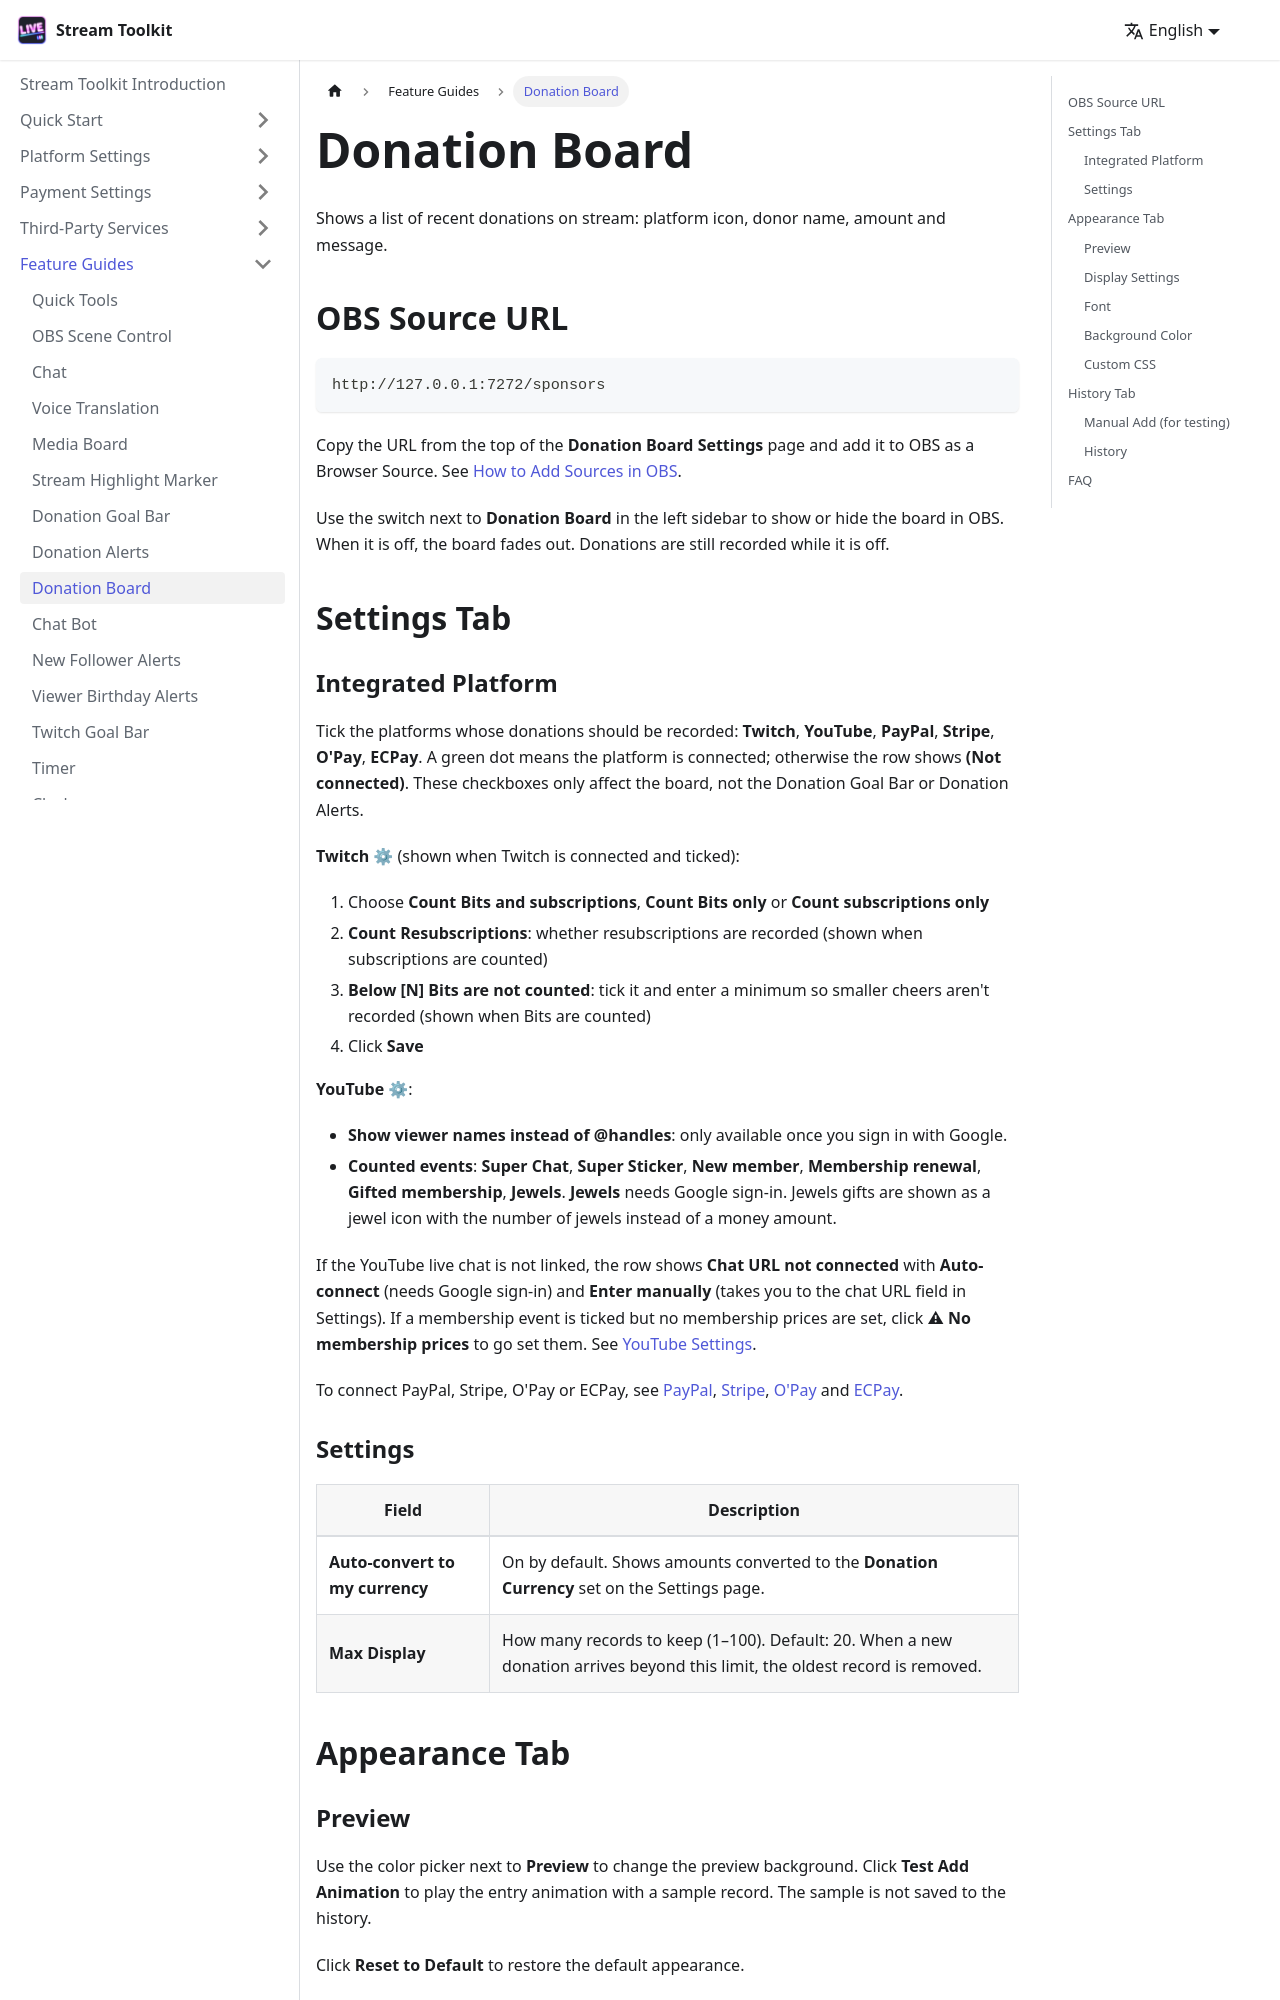

repository: penguin72huhu/StreamToolkitDocs · page: features/sponsors/index.html · generator: docusaurus

---
sidebar_position: 9
---

# Donation Board

Shows a list of recent donations on stream: platform icon, donor name, amount and message.

## OBS Source URL

```
http://127.0.0.1:7272/sponsors
```

Copy the URL from the top of the **Donation Board Settings** page and add it to OBS as a Browser Source. See [How to Add Sources in OBS](../getting-started/obs-source).

Use the switch next to **Donation Board** in the left sidebar to show or hide the board in OBS. When it is off, the board fades out. Donations are still recorded while it is off.

{/* TODO: 截圖 — 贊助紀錄板設定頁 */}

## Settings Tab

### Integrated Platform

Tick the platforms whose donations should be recorded: **Twitch**, **YouTube**, **PayPal**, **Stripe**, **O'Pay**, **ECPay**. A green dot means the platform is connected; otherwise the row shows **(Not connected)**. These checkboxes only affect the board, not the Donation Goal Bar or Donation Alerts.

**Twitch ⚙** (shown when Twitch is connected and ticked):

1. Choose **Count Bits and subscriptions**, **Count Bits only** or **Count subscriptions only**
2. **Count Resubscriptions**: whether resubscriptions are recorded (shown when subscriptions are counted)
3. **Below [N] Bits are not counted**: tick it and enter a minimum so smaller cheers aren't recorded (shown when Bits are counted)
4. Click **Save**

**YouTube ⚙**:

- **Show viewer names instead of @handles**: only available once you sign in with Google.
- **Counted events**: **Super Chat**, **Super Sticker**, **New member**, **Membership renewal**, **Gifted membership**, **Jewels**. **Jewels** needs Google sign-in. Jewels gifts are shown as a jewel icon with the number of jewels instead of a money amount.

If the YouTube live chat is not linked, the row shows **Chat URL not connected** with **Auto-connect** (needs Google sign-in) and **Enter manually** (takes you to the chat URL field in Settings). If a membership event is ticked but no membership prices are set, click **⚠ No membership prices** to go set them. See [YouTube Settings](../platforms/youtube-settings).

To connect PayPal, Stripe, O'Pay or ECPay, see [PayPal](../payments/paypal), [Stripe](../payments/stripe), [O'Pay](../payments/opay) and [ECPay](../payments/ecpay).

### Settings

| Field | Description |
|-------|-------------|
| **Auto-convert to my currency** | On by default. Shows amounts converted to the **Donation Currency** set on the Settings page. |
| **Max Display** | How many records to keep (1–100). Default: 20. When a new donation arrives beyond this limit, the oldest record is removed. |

## Appearance Tab
